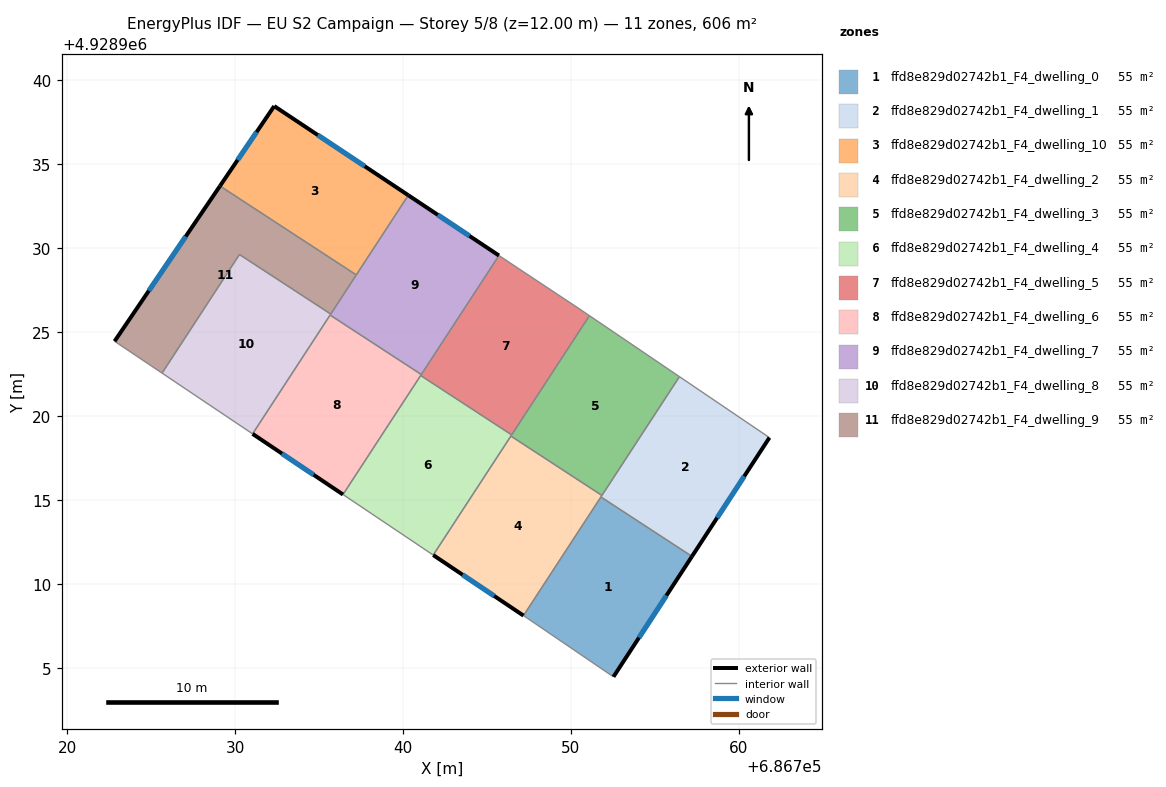
=== STOREY PLAN SPEC (per zone: floor XY polygon, exterior-wall plan segments, windows/doors) ===
zone 1: ffd8e829d02742b1_F4_dwelling_0  (55.1 m²)
  floor: (686757.22, 4928911.64) (686752.54, 4928904.47) (686747.41, 4928907.96) (686747.18, 4928908.11) (686751.79, 4928915.18)
  exterior wall: (686752.54, 4928904.47) – (686757.22, 4928911.64)  [8.6 m]
    window: (686754.06, 4928906.80) – (686755.69, 4928909.31)  [3.1 m²]
  interior walls: 4
zone 2: ffd8e829d02742b1_F4_dwelling_1  (55.1 m²)
  floor: (686761.83, 4928918.72) (686757.22, 4928911.64) (686751.79, 4928915.18) (686756.47, 4928922.35)
  exterior wall: (686757.22, 4928911.64) – (686761.83, 4928918.72)  [8.4 m]
    window: (686758.72, 4928913.94) – (686760.33, 4928916.42)  [3.1 m²]
  interior walls: 4
zone 3: ffd8e829d02742b1_F4_dwelling_10  (55.1 m²)
  floor: (686740.32, 4928933.16) (686737.22, 4928928.41) (686729.10, 4928933.71) (686732.33, 4928938.47)
  exterior wall: (686732.33, 4928938.47) – (686729.10, 4928933.71)  [5.8 m]
    window: (686731.28, 4928936.92) – (686730.15, 4928935.25)  [2.1 m²]
  exterior wall: (686740.32, 4928933.16) – (686732.33, 4928938.47)  [9.6 m]
    window: (686737.72, 4928934.88) – (686734.93, 4928936.74)  [3.5 m²]
  interior walls: 2
zone 4: ffd8e829d02742b1_F4_dwelling_2  (55.1 m²)
  floor: (686751.85, 4928915.27) (686747.18, 4928908.11) (686741.80, 4928911.72) (686746.43, 4928918.81)
  exterior wall: (686741.80, 4928911.72) – (686747.18, 4928908.11)  [6.5 m]
    window: (686743.55, 4928910.55) – (686745.43, 4928909.29)  [2.4 m²]
  interior walls: 4
zone 5: ffd8e829d02742b1_F4_dwelling_3  (55.1 m²)
  floor: (686756.47, 4928922.35) (686751.85, 4928915.27) (686746.43, 4928918.81) (686751.11, 4928925.98)
  interior walls: 5
zone 6: ffd8e829d02742b1_F4_dwelling_4  (55.1 m²)
  floor: (686746.47, 4928918.88) (686741.80, 4928911.72) (686736.43, 4928915.33) (686741.06, 4928922.42)
  interior walls: 5
zone 7: ffd8e829d02742b1_F4_dwelling_5  (55.1 m²)
  floor: (686750.36, 4928926.49) (686751.11, 4928925.98) (686746.47, 4928918.88) (686741.06, 4928922.42) (686745.72, 4928929.56) (686746.90, 4928928.78)
  interior walls: 7
zone 8: ffd8e829d02742b1_F4_dwelling_6  (55.1 m²)
  floor: (686741.09, 4928922.47) (686736.43, 4928915.33) (686731.04, 4928918.94) (686735.66, 4928926.02)
  exterior wall: (686731.04, 4928918.94) – (686736.43, 4928915.33)  [6.5 m]
    window: (686732.79, 4928917.77) – (686734.68, 4928916.50)  [2.4 m²]
  interior walls: 4
zone 9: ffd8e829d02742b1_F4_dwelling_7  (55.1 m²)
  floor: (686745.72, 4928929.56) (686741.09, 4928922.47) (686735.66, 4928926.02) (686740.32, 4928933.16)
  exterior wall: (686745.72, 4928929.56) – (686740.32, 4928933.16)  [6.5 m]
    window: (686743.96, 4928930.73) – (686742.07, 4928931.99)  [2.4 m²]
  interior walls: 5
zone 10: ffd8e829d02742b1_F4_dwelling_8  (55.1 m²)
  floor: (686735.70, 4928926.08) (686731.04, 4928918.94) (686725.65, 4928922.56) (686730.26, 4928929.63)
  interior walls: 5
zone 11: ffd8e829d02742b1_F4_dwelling_9  (55.1 m²)
  floor: (686737.22, 4928928.41) (686735.70, 4928926.08) (686730.26, 4928929.63) (686725.65, 4928922.56) (686722.82, 4928924.46) (686729.10, 4928933.71)
  exterior wall: (686729.10, 4928933.71) – (686722.82, 4928924.46)  [11.2 m]
    window: (686727.06, 4928930.70) – (686724.86, 4928927.47)  [4.1 m²]
  interior walls: 5

=== DERIVED (storey summary) ===
Building: EU S2 Campaign
Storey: 5 of 8  (floor level z = 12.00 m)
Storey gross floor area: 605.8 m²
Zones on this storey: 11
  - ffd8e829d02742b1_F4_dwelling_0: floor 55.1 m²; exterior wall 8.6 m (25.7 m²); 1 window(s) 3.1 m²; WWR 12.2%
  - ffd8e829d02742b1_F4_dwelling_1: floor 55.1 m²; exterior wall 8.4 m (25.3 m²); 1 window(s) 3.1 m²; WWR 12.2%
  - ffd8e829d02742b1_F4_dwelling_10: floor 55.1 m²; exterior wall 15.3 m (46.0 m²); 2 window(s) 5.6 m²; WWR 12.2%
  - ffd8e829d02742b1_F4_dwelling_2: floor 55.1 m²; exterior wall 6.5 m (19.4 m²); 1 window(s) 2.4 m²; WWR 12.2%
  - ffd8e829d02742b1_F4_dwelling_3: floor 55.1 m²
  - ffd8e829d02742b1_F4_dwelling_4: floor 55.1 m²
  - ffd8e829d02742b1_F4_dwelling_5: floor 55.1 m²
  - ffd8e829d02742b1_F4_dwelling_6: floor 55.1 m²; exterior wall 6.5 m (19.5 m²); 1 window(s) 2.4 m²; WWR 12.2%
  - ffd8e829d02742b1_F4_dwelling_7: floor 55.1 m²; exterior wall 6.5 m (19.5 m²); 1 window(s) 2.4 m²; WWR 12.2%
  - ffd8e829d02742b1_F4_dwelling_8: floor 55.1 m²
  - ffd8e829d02742b1_F4_dwelling_9: floor 55.1 m²; exterior wall 11.2 m (33.5 m²); 1 window(s) 4.1 m²; WWR 12.2%
Zone adjacency (shared interzone walls):
  - ffd8e829d02742b1_F4_dwelling_0 ↔ ffd8e829d02742b1_F4_dwelling_1
  - ffd8e829d02742b1_F4_dwelling_0 ↔ ffd8e829d02742b1_F4_dwelling_2
  - ffd8e829d02742b1_F4_dwelling_1 ↔ ffd8e829d02742b1_F4_dwelling_2
  - ffd8e829d02742b1_F4_dwelling_1 ↔ ffd8e829d02742b1_F4_dwelling_3
  - ffd8e829d02742b1_F4_dwelling_10 ↔ ffd8e829d02742b1_F4_dwelling_7
  - ffd8e829d02742b1_F4_dwelling_10 ↔ ffd8e829d02742b1_F4_dwelling_9
  - ffd8e829d02742b1_F4_dwelling_2 ↔ ffd8e829d02742b1_F4_dwelling_3
  - ffd8e829d02742b1_F4_dwelling_2 ↔ ffd8e829d02742b1_F4_dwelling_4
  - ffd8e829d02742b1_F4_dwelling_3 ↔ ffd8e829d02742b1_F4_dwelling_4
  - ffd8e829d02742b1_F4_dwelling_3 ↔ ffd8e829d02742b1_F4_dwelling_5
  - ffd8e829d02742b1_F4_dwelling_4 ↔ ffd8e829d02742b1_F4_dwelling_5
  - ffd8e829d02742b1_F4_dwelling_4 ↔ ffd8e829d02742b1_F4_dwelling_6
  - ffd8e829d02742b1_F4_dwelling_5 ↔ ffd8e829d02742b1_F4_dwelling_6
  - ffd8e829d02742b1_F4_dwelling_5 ↔ ffd8e829d02742b1_F4_dwelling_7
  - ffd8e829d02742b1_F4_dwelling_6 ↔ ffd8e829d02742b1_F4_dwelling_7
  - ffd8e829d02742b1_F4_dwelling_6 ↔ ffd8e829d02742b1_F4_dwelling_8
  - ffd8e829d02742b1_F4_dwelling_7 ↔ ffd8e829d02742b1_F4_dwelling_8
  - ffd8e829d02742b1_F4_dwelling_7 ↔ ffd8e829d02742b1_F4_dwelling_9
  - ffd8e829d02742b1_F4_dwelling_8 ↔ ffd8e829d02742b1_F4_dwelling_9